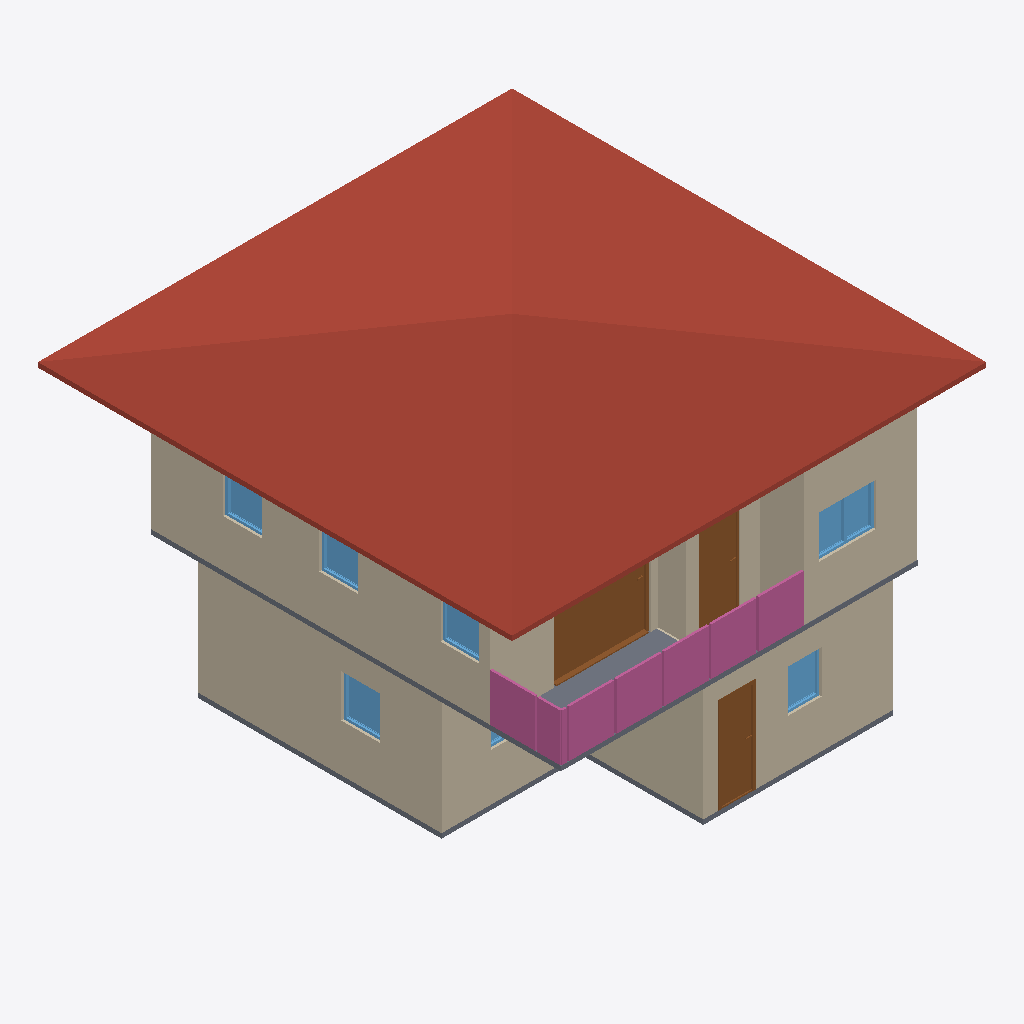
Isometric view of an IFC building model (IFC-SPF (STEP), schema IFC4, length unit metre), seen from the south-west, elements coloured by IFC class: 10 walls (beige), 7 windows (light blue), 4 railings (pink), 3 doors (brown), 2 slabs (grey), 1 roof (red-brown).
Extent 10.0 m × 10.0 m × 7.2 m (x, y, z). Storeys (3): GF at 0.00 m; 2F at 3.00 m; Roof at 6.00 m. Elements (69): 30 IfcWall, 11 IfcRailing, 10 IfcDoor, 9 IfcWindow, 5 IfcSlab, 2 IfcStairFlight, 1 IfcCovering, 1 IfcRoof.

HEADER;
FILE_DESCRIPTION(('ViewDefinition[DesignTransferView]'),'2;1');
FILE_NAME('s04-activity.ifc','2026-10-05T22:39:23+08:00',(''),(''),'IfcOpenShell 0.8.5-post1','Bonsai 0.8.5-post1','Nobody');
FILE_SCHEMA(('IFC4'));
ENDSEC;
DATA;
#1=IFCPROJECT('1Vtc6nH5rE4xCTsgFeQ3w5',$,'My Project',$,$,$,$,(#10,#22),#5);
#27=IFCSITE('1$Fjf3lLPB4OvExBGcjlv0',$,'My Site',$,$,#50,$,$,$,$,$,$,$,$);
#33=IFCBUILDING('08eGIKvrf6_Bj4aFsPNp0S',$,'My Building',$,$,#56,$,$,$,$,$,$);
#39=IFCBUILDINGSTOREY('2qartLwbTCMxUZO3aRLixk',$,'GF',$,$,#62,$,$,$,$);
#92=IFCBUILDINGSTOREY('0HpModR058aBaAZeZiauJC',$,'2F',$,$,#5698,$,$,$,$);
#10927=IFCBUILDINGSTOREY('0FQiNgI3L1I9yQ1n_utSpo',$,'Roof',$,$,#10948,$,$,$,$);
#11063=IFCROOF('2Hm_kTyuj5vRq6S7DXwAn$',$,'Roof',$,$,#11376,#11072,$,$);
#899=IFCWALL('1pvZzIVrjEzgsXIexwPAbP',$,'Wall',$,$,#1084,#905,$,$);
#5895=IFCWALL('06edC3Cp55aQi9WjM3qwke',$,'Wall',$,$,#6277,#5901,$,$);
#116=IFCWALL('1_j_adfiXEAAuwEn2Ep6AG',$,'Wall',$,$,#1823,#124,$,$);
#6020=IFCWALL('1AD41oSKr6WAamPt_wY7aS',$,'Wall',$,$,#6432,#6026,$,$);
#1238=IFCWALL('0CSoebChD6zQE_0HfWA_Uy',$,'Wall',$,$,#1249,#1244,$,$);
#924=IFCWALL('3JNSPHNvf5sOfgaQYmt3PQ',$,'Wall',$,$,#1116,#930,$,$);
#6516=IFCSLAB('1vPBE10uL0UBo9UB2_mhJY',$,'Slab.002',$,$,#6524,#6531,$,$);
#11187=IFCDOOR('3T$lsurFL9gQsQEk$JCfjD',$,'Door',$,$,#11366,#11196,$,2.0,2.043360471725464,$,.SLIDING_TO_RIGHT.,$);
#11699=IFCRAILING('1KKCwF8cPBoO7otV3dpj4I',$,'Railing',$,$,#11700,#11712,$,$);
#11720=IFCRAILING('2H4U0n_WPEUQofbTMiQOMe',$,'Railing',$,$,#12083,#11733,$,$);
#1993=IFCDOOR('2HbrK36DH6AfPyC67A0pJJ',$,'Door',$,$,#3529,#2002,$,2.0,0.7480300664901733,$,$,$);
#5995=IFCWALL('0iRnZLBvL5WPq6xMMKLlFC',$,'Wall',$,$,#6400,#6001,$,$);
#11902=IFCRAILING('1ZhdmNBMj8lQyJiMko7BDV',$,'Railing',$,'FRAMELESS_PANEL',#12093,#11911,$,.USERDEFINED.);
#5920=IFCWALL('01lSL71brBO9Ka0x5c75_q',$,'Wall',$,$,#6309,#5926,$,$);
#7499=IFCDOOR('2Lle1Ex19Amxp3igNgc4u8',$,'Door',$,$,#7827,#7508,$,2.0,0.8732749223709106,$,.SINGLE_SWING_LEFT.,$);
#1862=IFCSLAB('3yFqguBl9Boh$Hwv9J4juh',$,'Slab',$,$,#1870,#1877,$,$);
#5970=IFCWALL('2vx6rwA3942hF$PPMWI3xS',$,'Wall',$,$,#5981,#5976,$,$);
#11816=IFCRAILING('3Owqq2XWP87fNAFc_BGzN6',$,'Railing',$,'FRAMELESS_PANEL',#12088,#11825,$,.USERDEFINED.);
#8147=IFCWINDOW('29upKaiVj0dg7u8DKpDriH',$,'Window',$,$,#10887,#8156,$,0.8999999761581421,1.201168179512024,$,.DOUBLE_PANEL_VERTICAL.,$);
#5945=IFCWALL('1YoCFxm4b5yQO1Xl3HkMPW',$,'Wall',$,$,#6341,#5951,$,$);
#5233=IFCWINDOW('3IQo9i93v17urfHaOb_gB0',$,'Window',$,$,#5407,#5243,$,0.8999999761581421,0.8128749132156372,$,.SINGLE_PANEL.,$);
#3995=IFCWINDOW('1WV2fIgJf40PNwdRWsND7p',$,'Window',$,$,#4493,#4005,$,0.8999999761581421,0.7006973028182983,$,.SINGLE_PANEL.,$);
#8941=IFCWINDOW('0YqlQhMXr4OOBrxj64gVcB',$,'Window',$,$,#9202,#8950,$,0.8999999761581421,0.8128748536109924,$,.SINGLE_PANEL.,$);
#8617=IFCWINDOW('2BKAPtUPT4XP5UnmNQN$j7',$,'Window',$,$,#10897,#8626,$,0.8999999761581421,0.8128748536109924,$,$,$);
#8522=IFCWINDOW('1MvyBKemj48AEut4SEbI1I',$,'Window',$,$,#10892,#8531,$,0.8999999761581421,0.8128748536109924,$,$,$);
#4575=IFCWINDOW('3m8F7OdzDBHByk2Kx6vxl$',$,'Window',$,$,#5151,#4585,$,0.8999999761581421,1.224073052406311,$,.DOUBLE_PANEL_VERTICAL.,$);
ENDSEC;
